Run: headless pygame with SDL's dummy video driver; simulated clock (each Clock.tick advances the game by its frame time, no real sleeping); random seed 0; keys injected as events and as key.get_pressed() state; no mouse input.
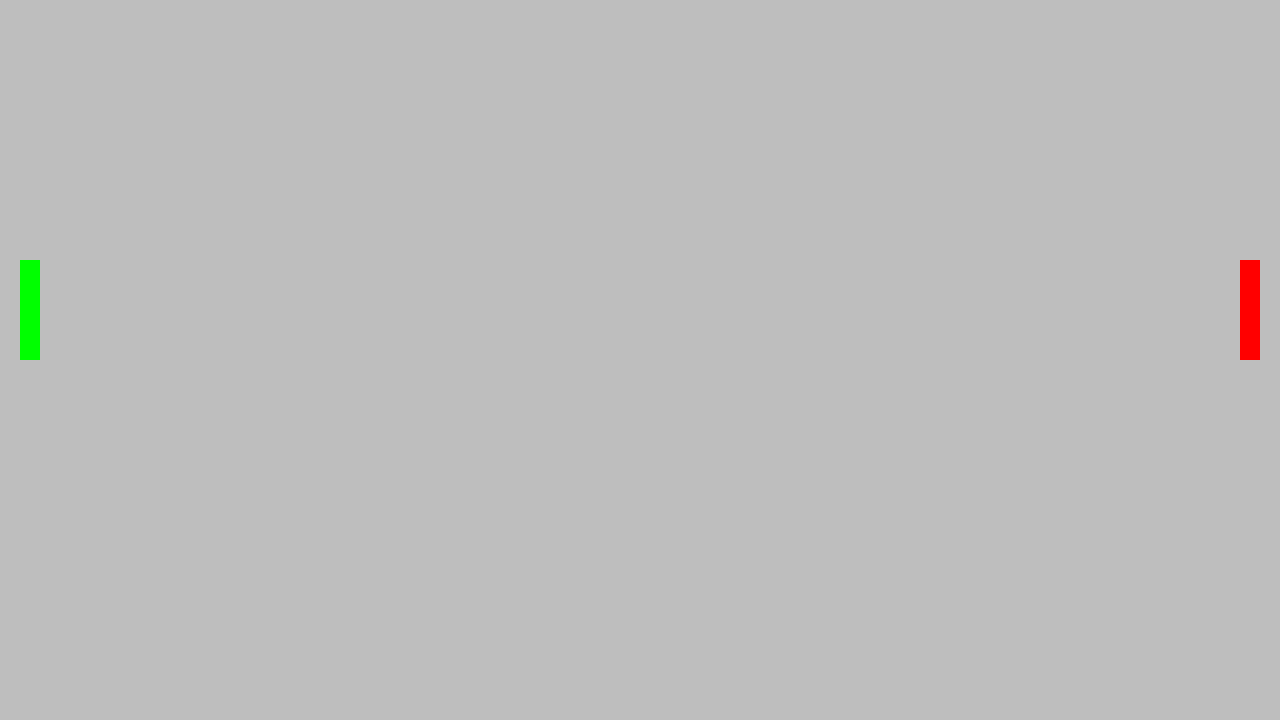
Frame 1 of 4 · flips 1–60 · no input
Frame 2 of 4 · flips 61–180 · tapped SPACE, RETURN · held RIGHT (→), D · screen unchanged from frame 1, image omitted
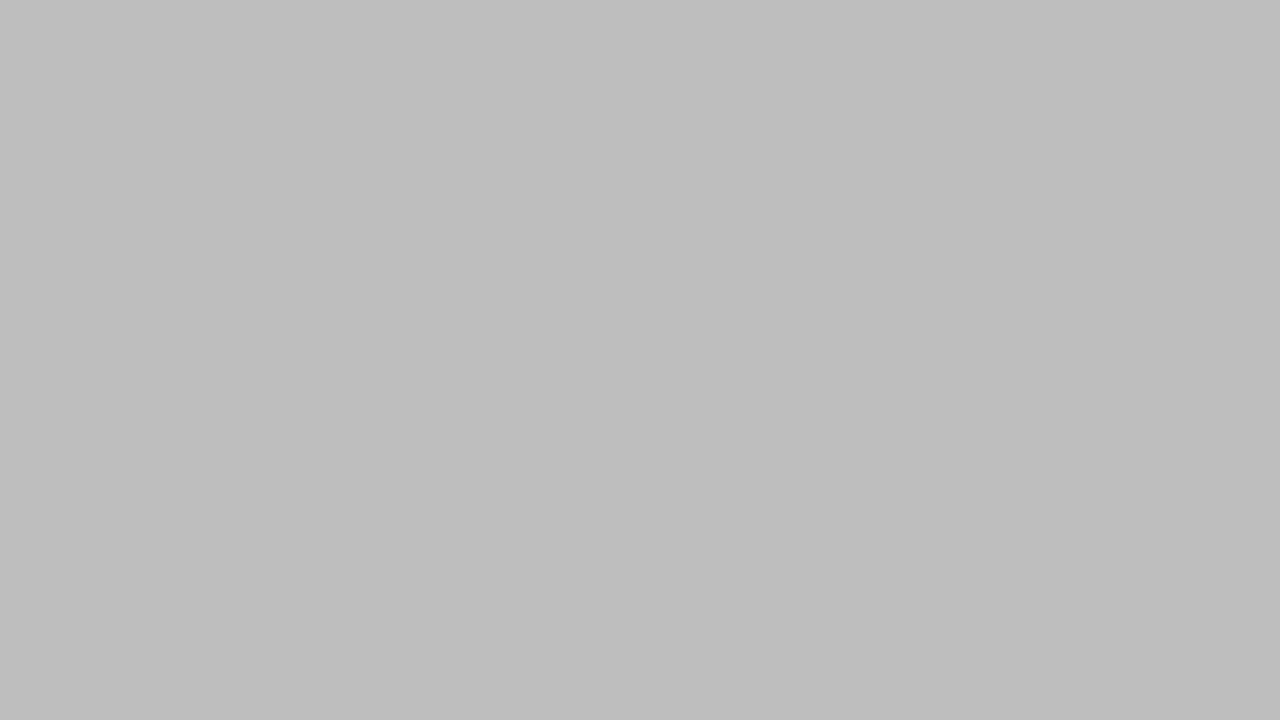
Frame 3 of 4 · flips 181–300 · held DOWN (↓), S
Frame 4 of 4 · flips 301–420 · held LEFT (←), A, UP (↑), W · screen same as frame 1, image omitted

The pygame program that drew these frames:

import pygame

pygame.init()

WIDTH, HEIGHT = 1280, 720
screen = pygame.display.set_mode((WIDTH, HEIGHT))
clock = pygame.time.Clock()
FPS = 30

class Player:
    def __init__(self, pos_x, pos_y, width, height, speed, color):
        self.pos_x = pos_x
        self.pos_y = pos_y
        self.width = width
        self.height = height
        self.speed = speed
        self.color = color

        self.player_rect = pygame.Rect(pos_x, pos_y, width, height)
        self.player = pygame.draw.rect(screen, self.color, self.player_rect)

    def display(self):
        self.player = pygame.draw.rect(screen, self.color, self.player_rect)

    def update(self, direction):
        self.pos_y = self.pos_y + self.speed * direction
        self.player_rect = (self.pos_x, self.pos_y, self.width, self.height)

class Ball:
    ...

def main():
    running = True
    player_1 = Player(20, HEIGHT//2-100, 20, 100, 10, 'green')
    player_2 = Player(WIDTH - 40, HEIGHT//2-100, 20, 100, 10, 'red')
    player_1_direction = 0
    player_2_direction = 0
    while running:
        screen.fill('gray')
        for event in pygame.event.get():
            if event.type == pygame.QUIT:
                running = False
            if event.type == pygame.KEYDOWN:
                if event.key == pygame.K_UP:
                    player_2_direction = -1
                if event.key == pygame.K_DOWN:
                    player_2_direction = 1
                if event.key == pygame.K_w:
                    player_1_direction = -1
                if event.key == pygame.K_s:
                    player_1_direction = 1

            if event.type == pygame.KEYUP:
                if event.key == pygame.K_UP or event.key == pygame.K_DOWN:
                    player_2_direction = 0
                if event.key == pygame.K_w or event.key == pygame.K_s:
                    player_1_direction = 0

        player_1.update(player_1_direction)
        player_2.update(player_2_direction)

        player_1.display()
        player_2.display()

        clock.tick(FPS)
        pygame.display.update()
main()
